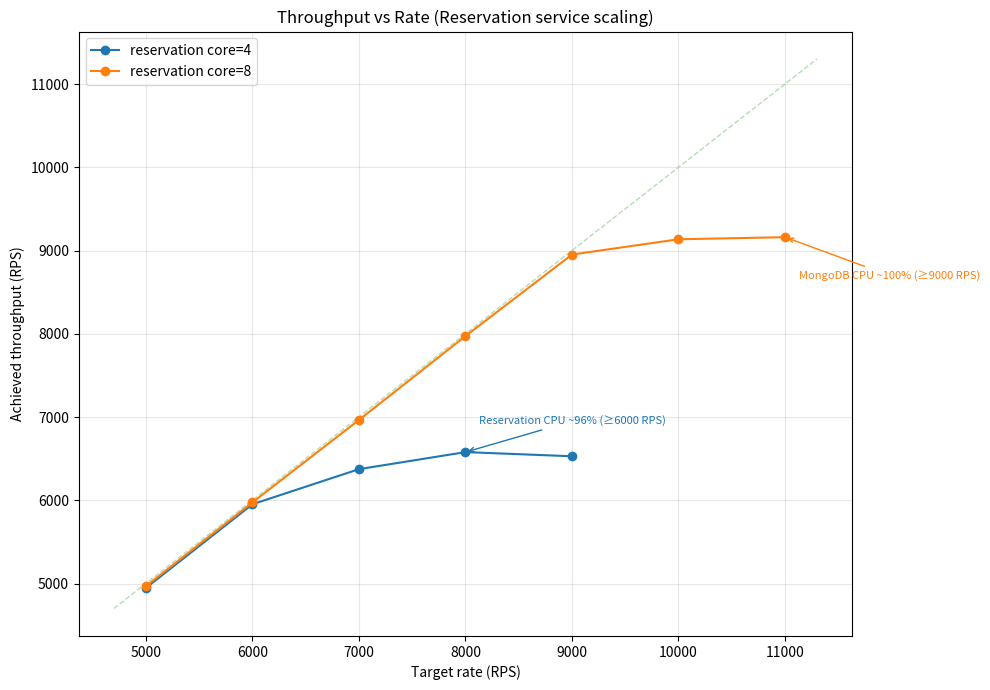

Generate this figure with matplotlib:
import matplotlib.pyplot as plt

data = {
    4: {
        "rate": [5000, 6000, 7000, 8000, 9000],
        "rps":  [4946.66, 5951.91, 6373.67, 6578.54, 6528.46],
        "cpu":  "Reservation CPU ~96% (≥6000 RPS)"
    },
    8: {
        "rate": [5000, 6000, 7000, 8000, 9000, 10000, 11000],
        "rps":  [4967.80, 5974.31, 6964.18, 7972.04, 8951.45, 9134.93, 9160.01],
        "cpu":  "MongoDB CPU ~100% (≥9000 RPS)"
    },
}

plt.figure(figsize=(10, 7))

offsets = {
    4: (10, 20),
    8: (10, -30),
}

for core, d in data.items():
    x = d["rate"]
    y = d["rps"]
    line, = plt.plot(x, y, marker="o", label=f"reservation core={core}")

    i = max(range(len(y)), key=lambda k: y[k])
    dx, dy = offsets.get(core, (8, 8))
    plt.annotate(
        d["cpu"],
        xy=(x[i], y[i]),
        xytext=(dx, dy),
        textcoords="offset points",
        fontsize=8,
        color=line.get_color(),
        arrowprops=dict(arrowstyle="->", color=line.get_color())
    )

ax = plt.gca()
lo = min(ax.get_xlim()[0], ax.get_ylim()[0])
hi = max(ax.get_xlim()[1], ax.get_ylim()[1])
plt.plot([lo, hi], [lo, hi], linestyle="--", linewidth=1, alpha=0.35, zorder=0)

plt.xlabel("Target rate (RPS)")
plt.ylabel("Achieved throughput (RPS)")
plt.title("Throughput vs Rate (Reservation service scaling)")
plt.grid(True, alpha=0.3)
plt.legend(loc="upper left")
plt.tight_layout()
plt.savefig("reservation_throughput_vs_rate.png", dpi=200)

print("Saved: reservation_throughput_vs_rate.png")
